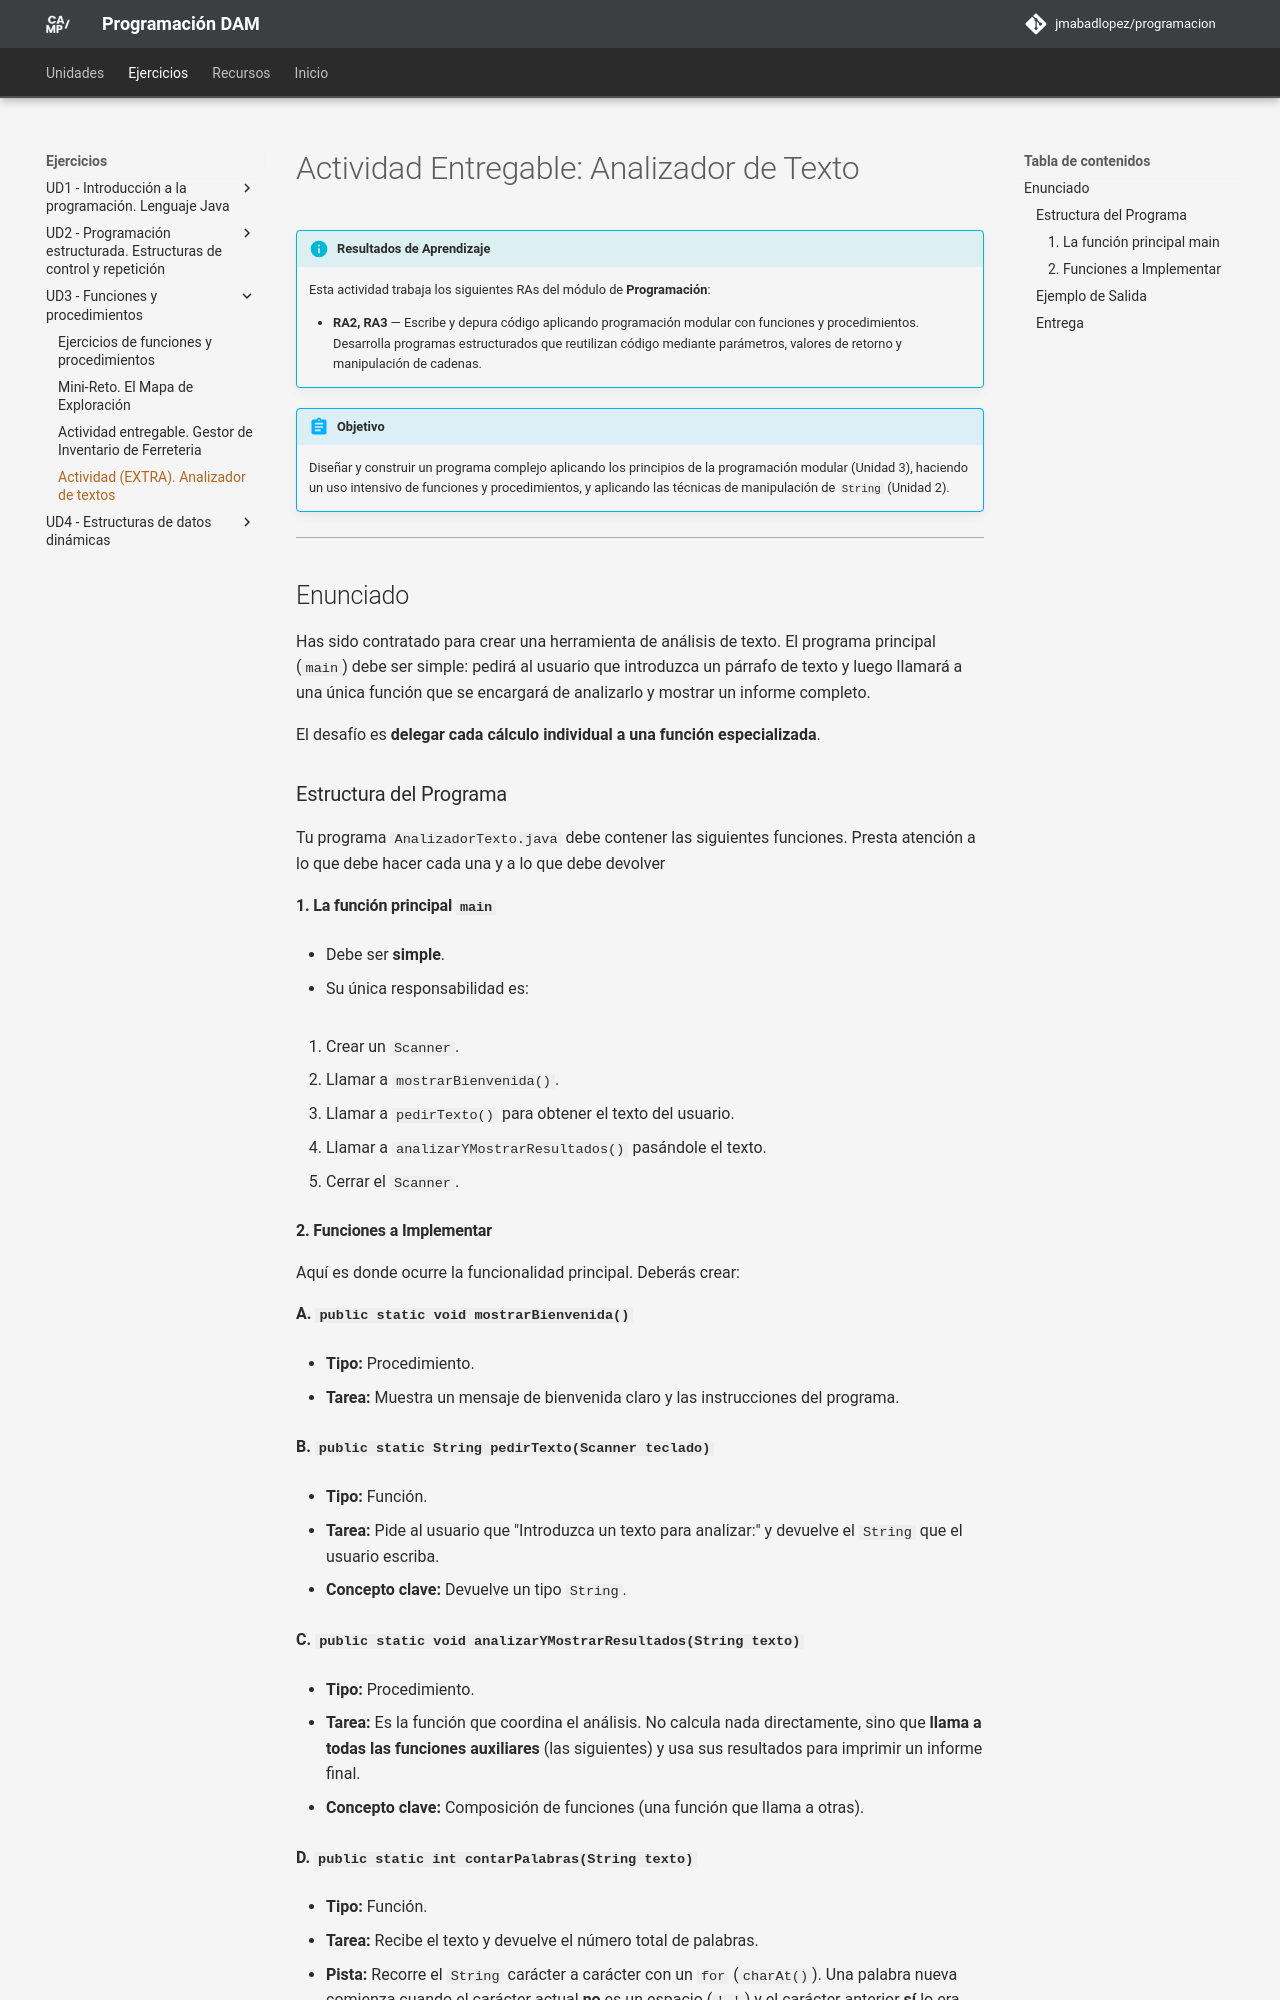

repository: JMAbadLopez/programacion · page: ejercicios/ud03/ejercicio_ud03_analizador_texto/index.html · generator: mkdocs

# Actividad Entregable: Analizador de Texto

!!! info "Resultados de Aprendizaje"
    Esta actividad trabaja los siguientes RAs del módulo de **Programación**:

    - **RA2, RA3** — Escribe y depura código aplicando programación modular con funciones y procedimientos. Desarrolla programas estructurados que reutilizan código mediante parámetros, valores de retorno y manipulación de cadenas.

!!! abstract "Objetivo"
    Diseñar y construir un programa complejo aplicando los principios de la programación modular (Unidad 3), haciendo un uso intensivo de funciones y procedimientos, y aplicando las técnicas de manipulación de `String` (Unidad 2).

---

## Enunciado

Has sido contratado para crear una herramienta de análisis de texto. El programa principal (`main`) debe ser simple: pedirá al usuario que introduzca un párrafo de texto y luego llamará a una única función que se encargará de analizarlo y mostrar un informe completo.

El desafío es **delegar cada cálculo individual a una función especializada**.

### Estructura del Programa

Tu programa `AnalizadorTexto.java` debe contener las siguientes funciones. Presta atención a lo que debe hacer cada una y a lo que debe devolver

#### 1. La función principal `main`

* Debe ser **simple**.

* Su única responsabilidad es:

  1. Crear un `Scanner`.

  2. Llamar a `mostrarBienvenida()`.

  3. Llamar a `pedirTexto()` para obtener el texto del usuario.

  4. Llamar a `analizarYMostrarResultados()` pasándole el texto.

  5. Cerrar el `Scanner`.
